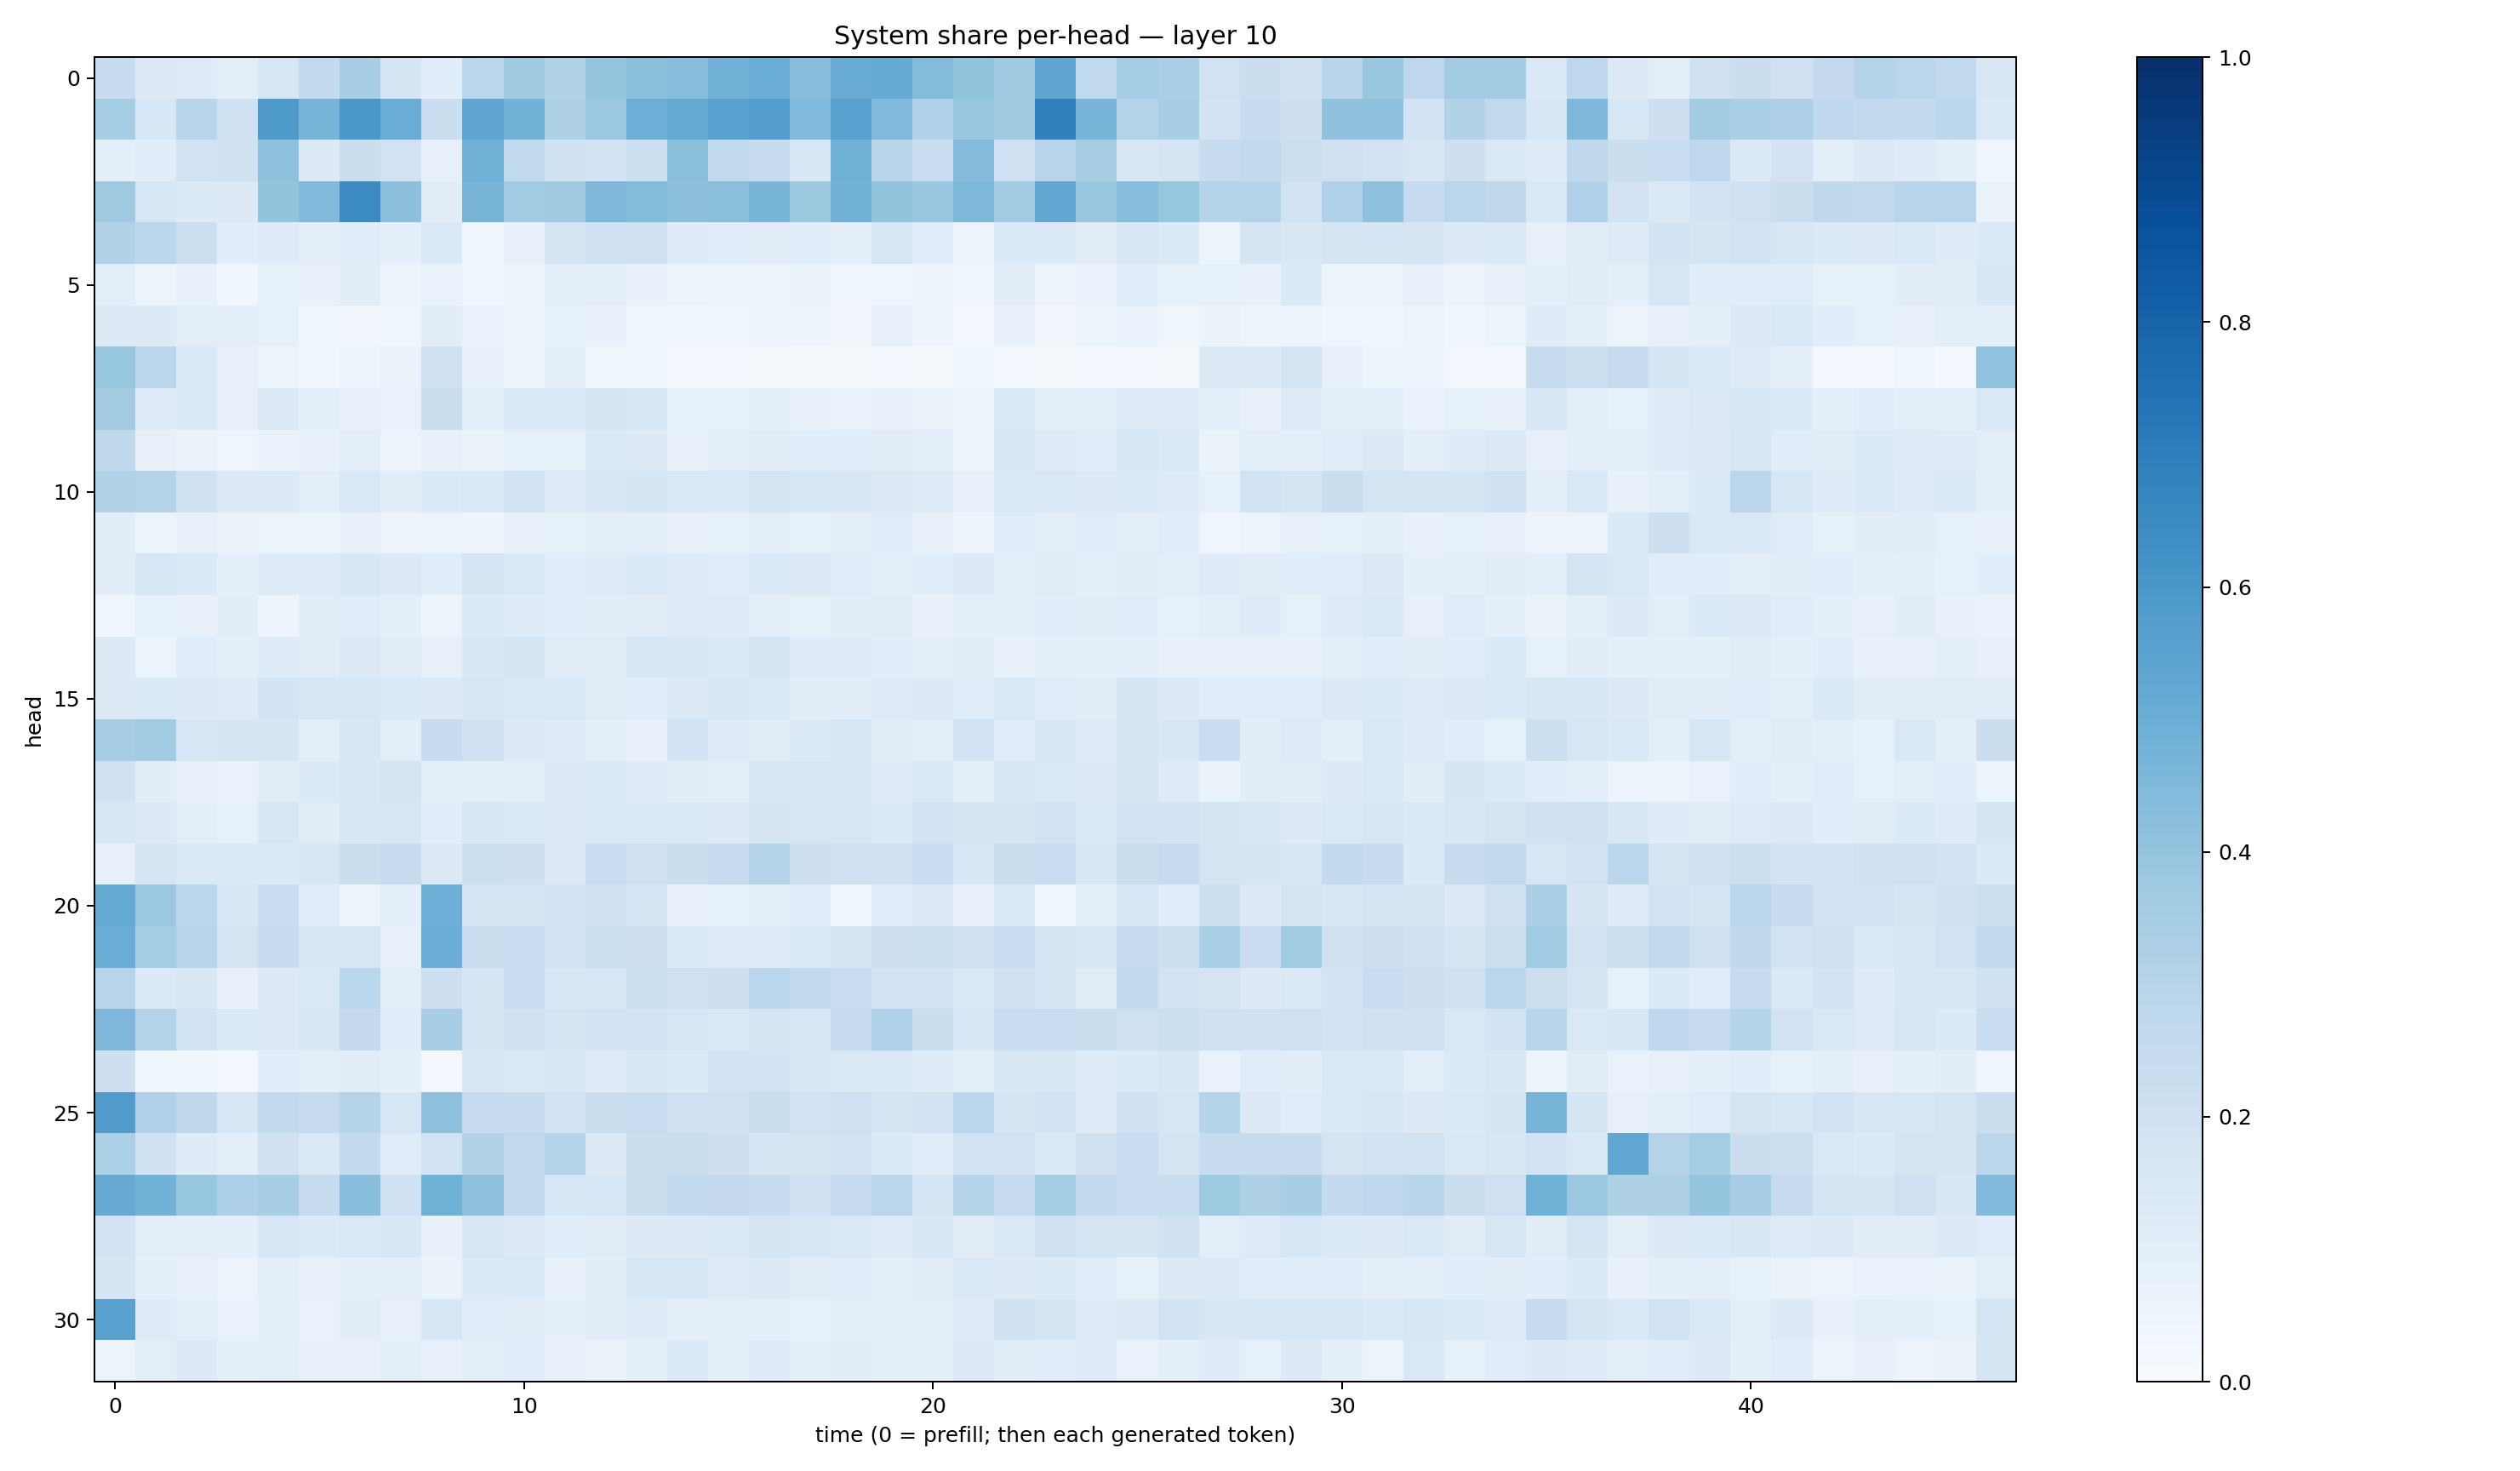

Data behind this chart, as committed beside it:
0.2351834, 0.12834154, 0.12214145, 0.09570755, 0.15868749, 0.25734478, 0.34095076, 0.16923194, 0.10926662, 0.28867328, 0.3693567, 0.31166947, 0.39719906, 0.4185396, 0.43089077, 0.4829866, 0.5019917, 0.42596734, 0.5100233, 0.5162332, 0.43950492, 0.4016689, 0.36922967, 0.5349286
0.3524, 0.1603, 0.2913, 0.1995, 0.5896, 0.4712, 0.6002, 0.5065, 0.2198, 0.5328, 0.478, 0.3211, 0.381, 0.4989, 0.5189, 0.5567, 0.5708, 0.4415, 0.5558, 0.4444, 0.3201, 0.3875, 0.3709, 0.6837
0.08673, 0.1055, 0.1913, 0.1983, 0.4067, 0.1291, 0.2191, 0.188, 0.0801, 0.4824, 0.2641, 0.1981, 0.1866, 0.2161, 0.4241, 0.2627, 0.241, 0.1526, 0.4915, 0.2925, 0.2296, 0.4353, 0.2086, 0.2936
0.3679, 0.1563, 0.1347, 0.1255, 0.3998, 0.4416, 0.6493, 0.4147, 0.1041, 0.4697, 0.3651, 0.3693, 0.4531, 0.4378, 0.4178, 0.4247, 0.4671, 0.3752, 0.483, 0.4001, 0.3898, 0.4556, 0.3606, 0.5263
0.3155, 0.2795, 0.2184, 0.1075, 0.1188, 0.09913, 0.1092, 0.08642, 0.1406, 0.04605, 0.07849, 0.1733, 0.1997, 0.2043, 0.1192, 0.1169, 0.1107, 0.1148, 0.09891, 0.1577, 0.115, 0.05197, 0.1331, 0.1338
0.09654, 0.05403, 0.07721, 0.03854, 0.08492, 0.07458, 0.1031, 0.06092, 0.06759, 0.04561, 0.05126, 0.08714, 0.09869, 0.07548, 0.05155, 0.0535, 0.05327, 0.06587, 0.03909, 0.04169, 0.04859, 0.04371, 0.1046, 0.05503
0.1271, 0.126, 0.1012, 0.09014, 0.08307, 0.0442, 0.0318, 0.04355, 0.1034, 0.0665, 0.05319, 0.08264, 0.07425, 0.0454, 0.03586, 0.04102, 0.05735, 0.04909, 0.0351, 0.07978, 0.04827, 0.02485, 0.07426, 0.03393
0.3922, 0.2829, 0.1483, 0.07724, 0.05409, 0.03564, 0.0506, 0.0649, 0.2052, 0.079, 0.04688, 0.08855, 0.0371, 0.03561, 0.02878, 0.02428, 0.01726, 0.02228, 0.01982, 0.03064, 0.02142, 0.04669, 0.02812, 0.02066
0.3557, 0.1195, 0.1464, 0.08123, 0.1263, 0.08769, 0.0737, 0.06765, 0.2223, 0.1003, 0.1366, 0.1343, 0.1687, 0.1633, 0.08349, 0.08362, 0.08676, 0.07278, 0.06686, 0.08074, 0.06472, 0.06163, 0.1444, 0.09376
0.2708, 0.08148, 0.06465, 0.04279, 0.06908, 0.07161, 0.1002, 0.05505, 0.07226, 0.06562, 0.08445, 0.08592, 0.1483, 0.1319, 0.07827, 0.09382, 0.1109, 0.1069, 0.1069, 0.113, 0.09408, 0.06019, 0.1584, 0.1211
0.3102, 0.3052, 0.1991, 0.1291, 0.132, 0.09631, 0.1476, 0.105, 0.1363, 0.1421, 0.186, 0.123, 0.1504, 0.1645, 0.1472, 0.1389, 0.1764, 0.1538, 0.1499, 0.132, 0.1217, 0.08049, 0.1481, 0.1411
0.1016, 0.05891, 0.07932, 0.06336, 0.05309, 0.05325, 0.07858, 0.05046, 0.06165, 0.05027, 0.07429, 0.08209, 0.09393, 0.1008, 0.07737, 0.08534, 0.09913, 0.08504, 0.101, 0.1168, 0.0764, 0.04864, 0.1144, 0.09085
0.1046, 0.1628, 0.133, 0.08753, 0.123, 0.1173, 0.152, 0.127, 0.1161, 0.1652, 0.1414, 0.108, 0.1184, 0.1343, 0.1246, 0.1135, 0.1372, 0.127, 0.1149, 0.09698, 0.1073, 0.1325, 0.08674, 0.1106
0.0451, 0.08583, 0.07413, 0.1019, 0.04866, 0.1123, 0.1084, 0.09048, 0.05068, 0.1389, 0.1248, 0.1093, 0.102, 0.1108, 0.1246, 0.1243, 0.0961, 0.08468, 0.1027, 0.1111, 0.07636, 0.08616, 0.092, 0.108
0.1294, 0.06063, 0.1058, 0.08598, 0.1176, 0.1106, 0.1323, 0.1129, 0.08127, 0.1527, 0.1646, 0.1113, 0.1127, 0.1497, 0.1497, 0.1335, 0.1641, 0.1182, 0.1199, 0.106, 0.09808, 0.1122, 0.07286, 0.09691
0.1261, 0.1406, 0.1324, 0.124, 0.185, 0.1485, 0.1631, 0.1328, 0.128, 0.1634, 0.1454, 0.1415, 0.1131, 0.1086, 0.125, 0.1485, 0.138, 0.1054, 0.105, 0.1236, 0.127, 0.1148, 0.1447, 0.1143
0.348, 0.3664, 0.157, 0.1642, 0.1662, 0.09665, 0.1548, 0.09927, 0.235, 0.1957, 0.1302, 0.1179, 0.08941, 0.07498, 0.1839, 0.1216, 0.1051, 0.1346, 0.1584, 0.1132, 0.09946, 0.1843, 0.1091, 0.1524
0.1958, 0.1046, 0.0714, 0.06806, 0.1023, 0.1361, 0.1495, 0.175, 0.09674, 0.08953, 0.1003, 0.1314, 0.1383, 0.119, 0.1022, 0.09929, 0.1537, 0.158, 0.1488, 0.1193, 0.1423, 0.0911, 0.1636, 0.142
0.1567, 0.1288, 0.09665, 0.08514, 0.1526, 0.113, 0.1523, 0.1614, 0.1059, 0.1504, 0.1419, 0.1296, 0.1452, 0.1388, 0.14, 0.1278, 0.1647, 0.1566, 0.1602, 0.1404, 0.1807, 0.1737, 0.1654, 0.1897
0.07726, 0.1768, 0.1369, 0.138, 0.1334, 0.1587, 0.2235, 0.2427, 0.1253, 0.2162, 0.212, 0.1255, 0.2334, 0.2059, 0.2249, 0.2471, 0.299, 0.2111, 0.2098, 0.1998, 0.2338, 0.1567, 0.226, 0.2273
0.5173, 0.3826, 0.2794, 0.1527, 0.2311, 0.1156, 0.06224, 0.1005, 0.4956, 0.1699, 0.1701, 0.1807, 0.2032, 0.1772, 0.07785, 0.08496, 0.09136, 0.1147, 0.04327, 0.1169, 0.132, 0.07173, 0.1384, 0.04038
0.505, 0.3554, 0.2962, 0.1734, 0.2382, 0.1502, 0.1618, 0.08162, 0.5, 0.2241, 0.2309, 0.187, 0.2162, 0.2119, 0.1344, 0.1177, 0.1231, 0.1331, 0.1789, 0.2142, 0.2155, 0.2048, 0.2297, 0.174
0.2933, 0.1354, 0.152, 0.07802, 0.1263, 0.1429, 0.2891, 0.09978, 0.2111, 0.1715, 0.231, 0.1559, 0.1636, 0.2175, 0.2056, 0.2127, 0.2815, 0.2609, 0.231, 0.1935, 0.1898, 0.1452, 0.2096, 0.1655
0.4518, 0.3086, 0.1918, 0.1398, 0.129, 0.1513, 0.2538, 0.1077, 0.3461, 0.1793, 0.2001, 0.1727, 0.1814, 0.1898, 0.1618, 0.1439, 0.1683, 0.1582, 0.2406, 0.3194, 0.2262, 0.1537, 0.234, 0.2274
0.2142, 0.03807, 0.03721, 0.03089, 0.1059, 0.09994, 0.1049, 0.08656, 0.03124, 0.1507, 0.143, 0.1539, 0.1213, 0.1516, 0.1363, 0.1948, 0.1831, 0.1545, 0.1431, 0.1406, 0.1221, 0.09807, 0.1503, 0.1508
0.576, 0.3179, 0.273, 0.158, 0.2614, 0.2427, 0.3034, 0.1624, 0.4115, 0.2472, 0.2418, 0.188, 0.2231, 0.2314, 0.2082, 0.1996, 0.2242, 0.1931, 0.2107, 0.1705, 0.1811, 0.287, 0.1717, 0.1839
0.3312, 0.1988, 0.1202, 0.09899, 0.2014, 0.1413, 0.2573, 0.1155, 0.1888, 0.3152, 0.2655, 0.3016, 0.1328, 0.2196, 0.2231, 0.2121, 0.1714, 0.1733, 0.1951, 0.1355, 0.1133, 0.1838, 0.1942, 0.1395
0.5121, 0.4771, 0.3933, 0.3247, 0.3406, 0.246, 0.4285, 0.2029, 0.4847, 0.4103, 0.2638, 0.1568, 0.1628, 0.2219, 0.2576, 0.2532, 0.2391, 0.2006, 0.2473, 0.2831, 0.1738, 0.3001, 0.2453, 0.3543
0.1823, 0.09758, 0.1011, 0.08693, 0.1622, 0.1347, 0.1455, 0.1562, 0.07735, 0.1484, 0.1287, 0.1086, 0.1131, 0.1327, 0.1325, 0.138, 0.1754, 0.1633, 0.1472, 0.1216, 0.1547, 0.1017, 0.1456, 0.2058
0.1651, 0.08943, 0.08087, 0.0549, 0.09541, 0.08202, 0.08633, 0.09838, 0.06312, 0.136, 0.1385, 0.07603, 0.1053, 0.1561, 0.1614, 0.1239, 0.1254, 0.1106, 0.1092, 0.099, 0.1129, 0.1445, 0.1311, 0.1333
0.5573, 0.1228, 0.09955, 0.06839, 0.09766, 0.06969, 0.1046, 0.08022, 0.1527, 0.1148, 0.104, 0.09144, 0.1109, 0.1201, 0.09317, 0.09786, 0.09065, 0.08323, 0.09589, 0.09645, 0.09218, 0.1198, 0.1985, 0.1689
0.05327, 0.09517, 0.1257, 0.08677, 0.0939, 0.07555, 0.07593, 0.09564, 0.07688, 0.09751, 0.108, 0.07363, 0.06625, 0.0903, 0.1358, 0.09043, 0.1209, 0.09097, 0.1113, 0.08945, 0.08912, 0.1306, 0.1116, 0.1083
